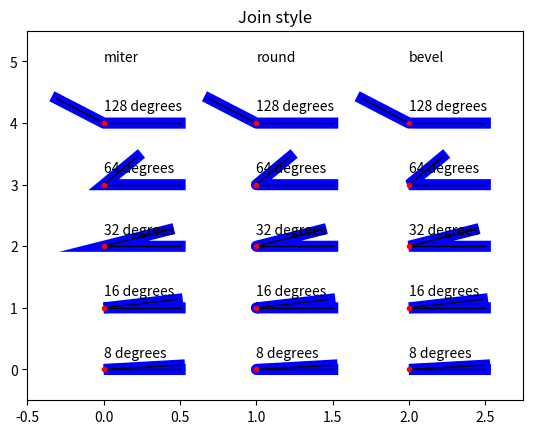

The matplotlib source for this figure:
%matplotlib inline

import numpy as np
import matplotlib.pyplot as plt


def plot_angle(ax, x, y, angle, style):
    phi = np.radians(angle)
    xx = [x + .5, x, x + .5*np.cos(phi)]
    yy = [y, y, y + .5*np.sin(phi)]
    ax.plot(xx, yy, lw=8, color='blue', solid_joinstyle=style)
    ax.plot(xx[1:], yy[1:], lw=1, color='black')
    ax.plot(xx[1::-1], yy[1::-1], lw=1, color='black')
    ax.plot(xx[1:2], yy[1:2], 'o', color='red', markersize=3)
    ax.text(x, y + .2, '%.0f degrees' % angle)

fig, ax = plt.subplots()
ax.set_title('Join style')

for x, style in enumerate((('miter', 'round', 'bevel'))):
    ax.text(x, 5, style)
    for i in range(5):
        plot_angle(ax, x, i, pow(2.0, 3 + i), style)

ax.set_xlim(-.5, 2.75)
ax.set_ylim(-.5, 5.5)
plt.show()